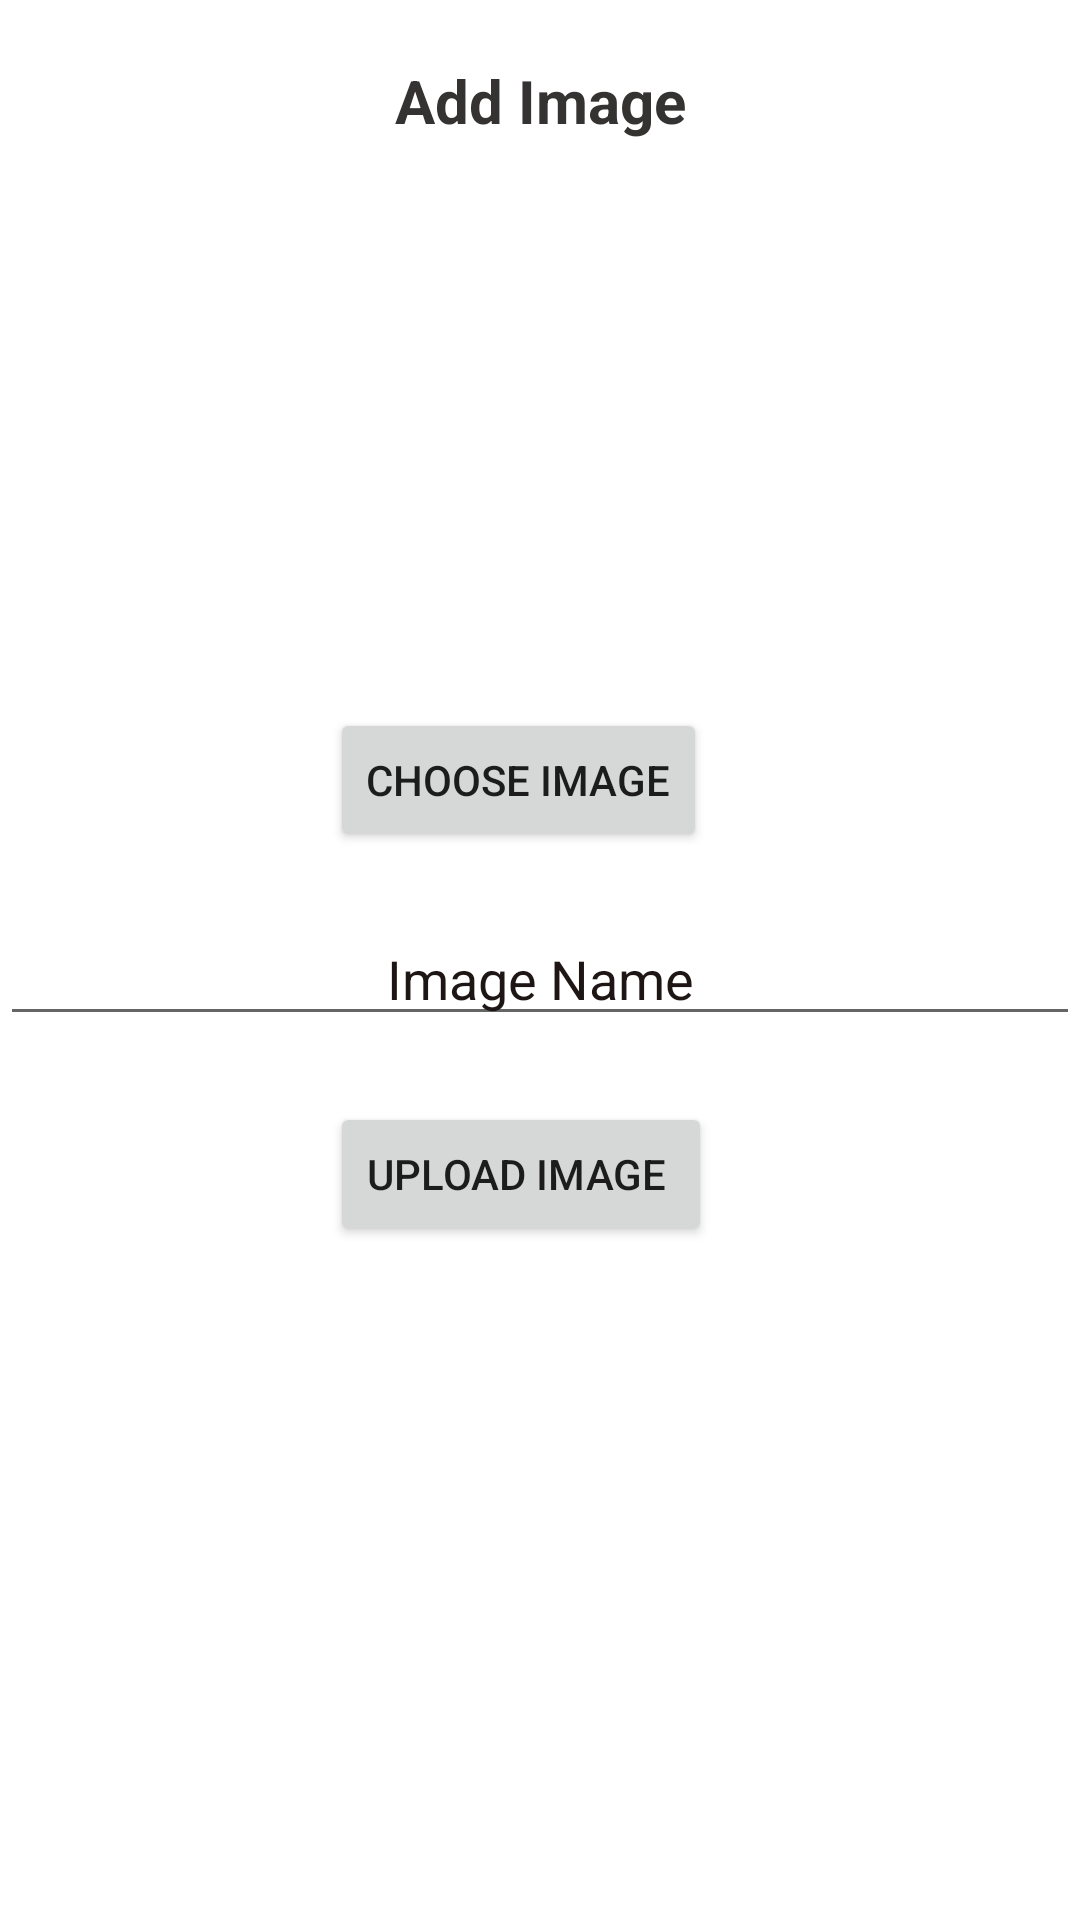

This screen was rendered from an Android layout file. Write that file and the resources it references.
<!-- AndroidManifest.xml: application theme Theme.BookaCourt -->
<!-- res/layout/activity_gallery_main.xml -->
<?xml version="1.0" encoding="utf-8"?>
<RelativeLayout xmlns:android="http://schemas.android.com/apk/res/android"
    xmlns:app="http://schemas.android.com/apk/res-auto"
    xmlns:tools="http://schemas.android.com/tools"
    android:layout_width="match_parent"
    android:layout_height="match_parent"
    android:background="#FFFFFF"
    tools:context=".ui.complexPages.gallery_images.gallery_main">

    <TextView
        android:id="@+id/textview"
        android:layout_width="fill_parent"
        android:layout_height="wrap_content"
        android:layout_marginTop="20dp"
        android:gravity="center"
        android:text="Add Image"
        android:textColor="#353232"
        android:textColorHint="#0E0E0E"
        android:textSize="20dp"
        android:textStyle="bold"
        app:drawableTint="#0E0E0E" />

    <ImageView
        android:id="@+id/ShowImageView"
        android:layout_width="fill_parent"
        android:layout_height="150dp"
        android:layout_below="@+id/textview"
        android:layout_marginTop="20dp"
        android:background="#FFFFFF"
        app:srcCompat="@drawable/chatprofile" />

    <Button
        android:id="@+id/ButtonChooseImage"
        android:layout_width="wrap_content"
        android:layout_height="wrap_content"
        android:layout_below="@+id/ShowImageView"
        android:layout_marginLeft="110dp"
        android:layout_marginTop="19dp"
        android:text="Choose Image" />

    <EditText
        android:id="@+id/ImageNameEditText"
        android:layout_width="fill_parent"
        android:layout_height="wrap_content"
        android:layout_below="@+id/ButtonChooseImage"
        android:layout_marginTop="20dp"
        android:gravity="center"
        android:hint="Image Name"
        android:textColor="#231F1F"
        android:textColorHint="#1E1515" />

    <Button
        android:id="@+id/ButtonUploadImage"
        android:layout_width="wrap_content"
        android:layout_height="wrap_content"
        android:layout_below="@+id/ImageNameEditText"
        android:layout_marginLeft="110dp"
        android:layout_marginTop="22dp"
        android:gravity="center"
        android:text="Upload image " />

    <ImageButton
        android:id="@+id/DisplayImagesButton"
        android:layout_width="54dp"
        android:layout_height="59dp"
        android:layout_alignParentEnd="true"
        android:layout_marginEnd="324dp"
        android:background="@color/white"
        app:srcCompat="@drawable/ic_baseline_arrow_back_24"
        app:tint="#0E0D0D"
        tools:ignore="VectorDrawableCompat" />

</RelativeLayout>
<!-- resources referenced by this layout -->
<resources>
  <color name="white">#FFFFFFFF</color>
  <style name="Theme.BookaCourt" parent="Theme.MaterialComponents.DayNight.DarkActionBar">
          
          <item name="colorPrimary">@color/colorNavLightBlack</item>
          <item name="colorPrimaryVariant">@color/purple_700</item>
          <item name="colorOnPrimary">@color/white</item>
          
          <item name="colorSecondary">@color/teal_200</item>
          <item name="colorSecondaryVariant">@color/teal_700</item>
          <item name="colorOnSecondary">@color/black</item>
          
          <item name="android:statusBarColor" tools:targetApi="l">?attr/colorPrimaryVariant</item>
          
  
      </style>
  <color name="colorNavLightBlack">#322F2F</color>
  <color name="purple_700">#FF3700B3</color>
  <color name="teal_200">#FF03DAC5</color>
  <color name="teal_700">#FF018786</color>
  <color name="black">#FF000000</color>
</resources>
